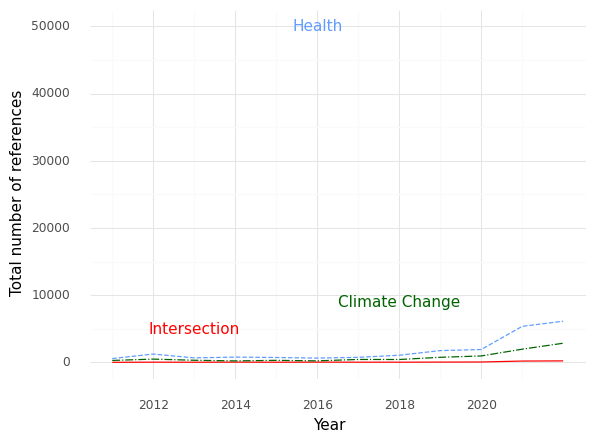

Values plotted in this chart, from the file beside it:
, Year, intersection, health, climate
0, 2011, 6.0, 572.0, 286.0
1, 2012, 31.0, 1235, 485.0
2, 2013, 19.0, 665.0, 312.0
3, 2014, 35.0, 784.0, 219.0
4, 2015, 21.0, 724.0, 301.0
5, 2016, 37.0, 637.0, 226.0
6, 2017, 26.0, 749.0, 432.0
7, 2018, 25.0, 1060, 426.0
8, 2019, 40.0, 1751, 753.0
9, 2020, 55.0, 1909, 954.0
10, 2021, 193.0, 5358, 1960
11, 2022, 221.0, 6123, 2849
